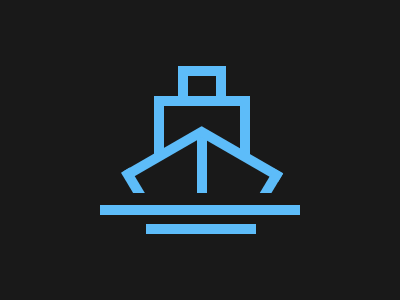

Here is a drawing made with CSS. Write the source that renders it.

<body bgcolor=#191919><div><p><p a><p b><p c><p d><p e><p f><p g><p h><p i><p j><p k><p l><p m><style>div{margin:66 170}p{background:#5DBCF9;height:10;width:48}p[a],[b],[d],[e],[f]{transform:rotate(90deg)}p[a]{margin-left:30;width:26;margin-top:-9}p[b]{width:34;margin-top:-30;margin-left:-12}p[c]{width:96;margin-top:-9;margin-left:-24}p[d]{margin-left:40;width:54}p[e]{transform:rotate(90deg);margin-left:-46;width:54;margin-top:-26}p[f]{margin-left:-6;width:60;margin-top:30}p[g]{transform:rotate(-30deg);margin-left:-58;width:90;margin-top:-40}p[h]{transform:rotate(30deg);margin-left:15;width:94;margin-top:-25}p[i]{transform:rotate(59deg);margin-left:-60;width:30;margin-top:19}p[j]{transform:rotate(-59deg);margin-left:78;width:30;margin-top:-25}p[k]{transform:rotate(0deg);margin-top:-12;width:150;margin-left:-50;background:#191919}p[l]{margin-top:-14;width:200;margin-left:-78}p[m]{margin:-7 -32;width:110;margin-left:-32}
    
    
    